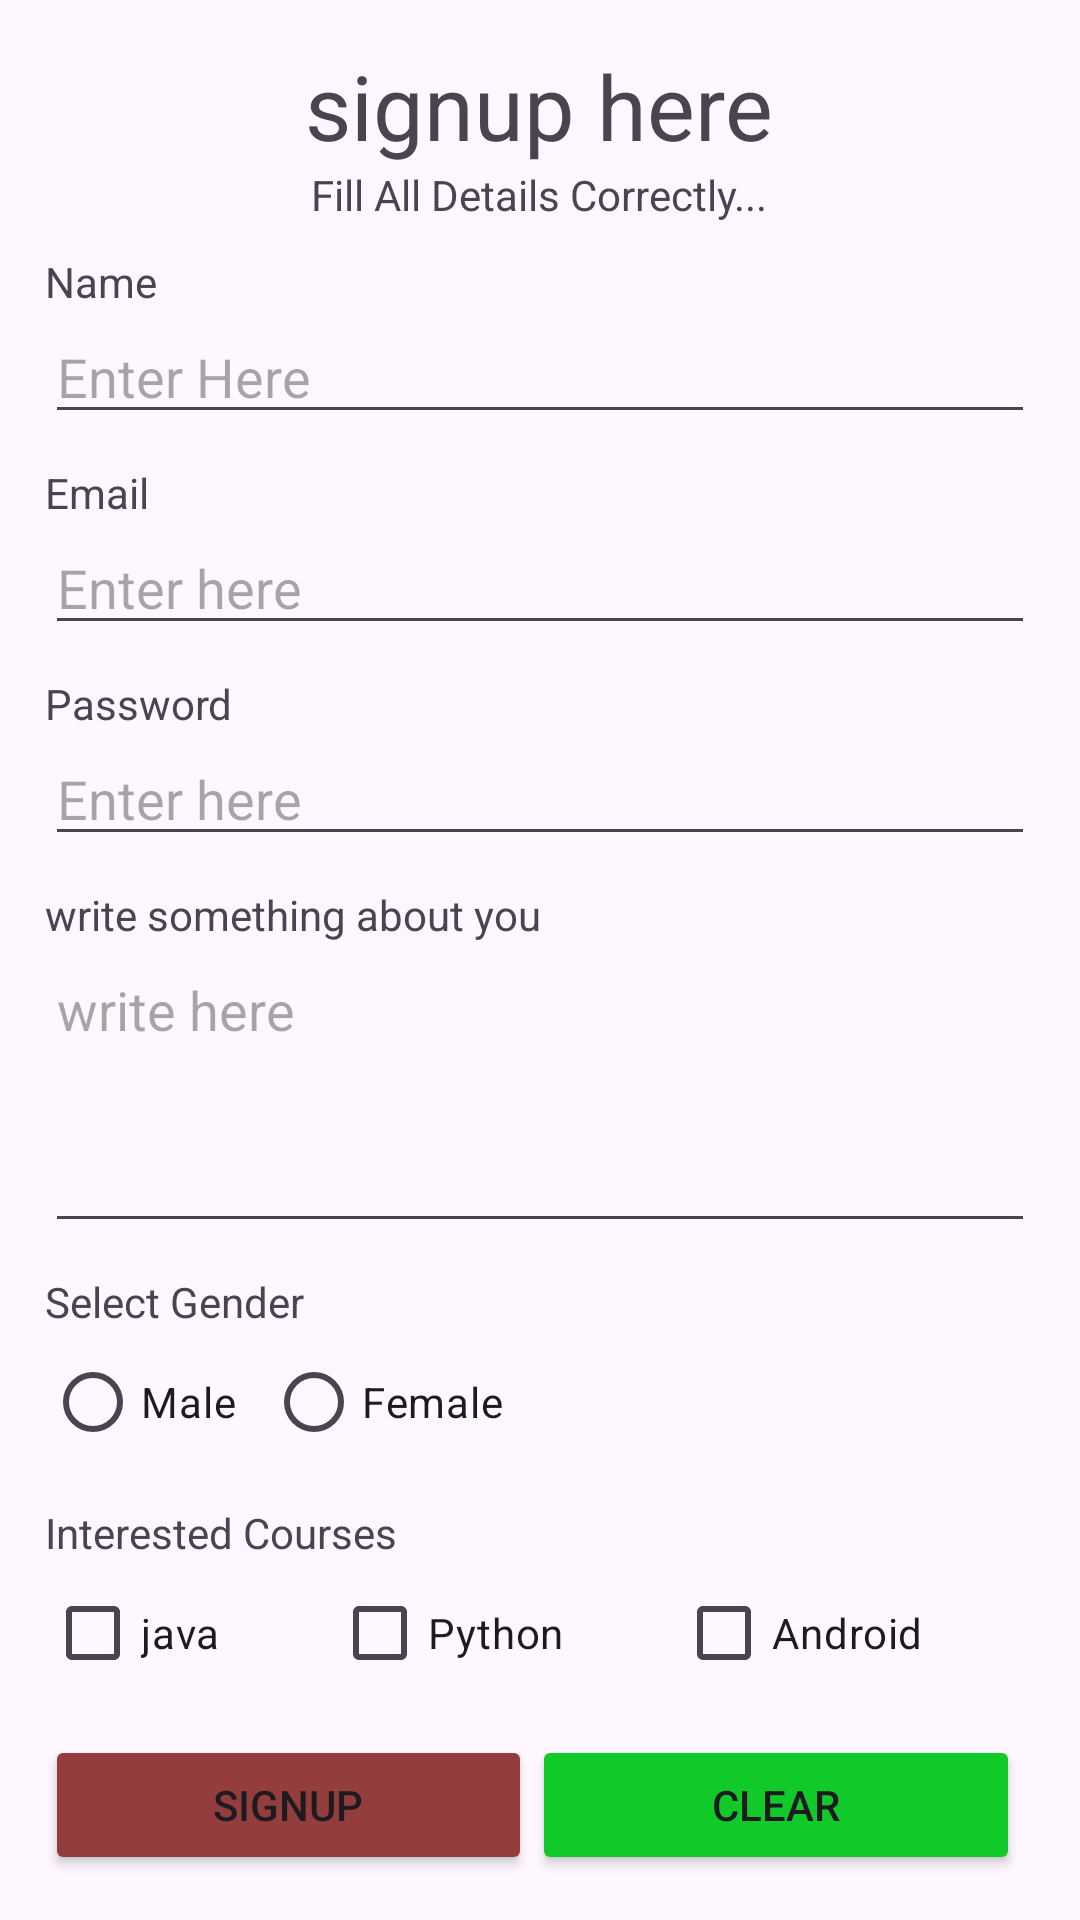

The Android layout XML behind this screen, and the referenced resources:
<!-- AndroidManifest.xml: application theme Theme.Basicconcepts -->
<!-- res/layout/activity_main.xml -->
<?xml version="1.0" encoding="utf-8"?>
<androidx.constraintlayout.widget.ConstraintLayout xmlns:android="http://schemas.android.com/apk/res/android"
    xmlns:app="http://schemas.android.com/apk/res-auto"
    xmlns:tools="http://schemas.android.com/tools"
    android:layout_width="match_parent"
    android:layout_height="match_parent"
    tools:context=".MainActivity">

    <include layout="@layout/signup_layout"/>

</androidx.constraintlayout.widget.ConstraintLayout>
<!-- res/layout/signup_layout.xml (included above) -->
<?xml version="1.0" encoding="utf-8"?>
<LinearLayout xmlns:android="http://schemas.android.com/apk/res/android"
    android:layout_width="match_parent"
    android:layout_height="match_parent"
    android:orientation="vertical"
    android:padding="15dp">

    <TextView
        android:id="@+id/textView3"
        android:layout_width="wrap_content"
        android:layout_height="wrap_content"
        android:layout_gravity="center|center_vertical"
        android:text="signup here"
        android:textSize="30sp" />

    <TextView
        android:id="@+id/textView4"
        android:layout_width="wrap_content"
        android:layout_height="wrap_content"
        android:layout_gravity="center"
        android:text="Fill All Details Correctly..." />

    <TextView
        android:id="@+id/textView5"
        android:layout_width="match_parent"
        android:layout_height="wrap_content"
        android:layout_marginTop="10dp"
        android:text="Name" />

    <EditText
        android:id="@+id/editTextText"
        android:layout_width="match_parent"
        android:layout_height="wrap_content"
        android:ems="10"
        android:hint="Enter Here"
        android:inputType="text" />

    <TextView
        android:id="@+id/textView6"
        android:layout_width="match_parent"
        android:layout_height="wrap_content"
        android:layout_marginTop="10dp"
        android:text="Email" />

    <EditText
        android:id="@+id/editTextText2"
        android:layout_width="match_parent"
        android:layout_height="wrap_content"
        android:ems="10"
        android:hint="Enter here"
        android:inputType="text" />

    <TextView
        android:id="@+id/textView7"
        android:layout_width="match_parent"
        android:layout_height="wrap_content"
        android:layout_marginTop="10dp"
        android:text="Password" />

    <EditText
        android:id="@+id/editTextTextPassword"
        android:layout_width="match_parent"
        android:layout_height="wrap_content"
        android:ems="10"
        android:hint="Enter here"
        android:inputType="textPassword" />

    <TextView
        android:id="@+id/textView8"
        android:layout_width="match_parent"
        android:layout_height="wrap_content"
        android:layout_marginTop="10dp"
        android:text="write something about you" />

    <EditText
        android:id="@+id/editTextTextMultiLine"
        android:layout_width="match_parent"
        android:layout_height="100dp"
        android:ems="10"
        android:gravity="start|top"
        android:hint="write here"
        android:inputType="textMultiLine" />

    <TextView
        android:id="@+id/textView9"
        android:layout_width="match_parent"
        android:layout_height="wrap_content"
        android:layout_marginTop="10dp"
        android:text="Select Gender" />

    <RadioGroup
        android:layout_width="match_parent"
        android:layout_height="wrap_content"
        android:orientation="horizontal">

        <RadioButton
            android:id="@+id/radioButton"
            android:layout_width="wrap_content"
            android:layout_height="wrap_content"
            android:text="Male" />

        <RadioButton
            android:id="@+id/radioButton2"
            android:layout_width="wrap_content"
            android:layout_height="wrap_content"
            android:layout_marginLeft="10dp"
            android:text="Female" />

    </RadioGroup>

    <TextView
        android:id="@+id/textView11"
        android:layout_width="match_parent"
        android:layout_height="wrap_content"
        android:layout_marginTop="10dp"
        android:text="Interested Courses" />

    <LinearLayout
        android:layout_width="match_parent"
        android:layout_height="wrap_content"
        android:orientation="horizontal">

        <CheckBox
            android:id="@+id/checkBox2"
            android:layout_width="wrap_content"
            android:layout_height="wrap_content"
            android:layout_weight="1"
            android:text="java" />

        <CheckBox
            android:id="@+id/checkBox3"
            android:layout_width="wrap_content"
            android:layout_height="wrap_content"
            android:layout_weight="1"
            android:text="Python" />

        <CheckBox
            android:id="@+id/checkBox4"
            android:layout_width="wrap_content"
            android:layout_height="wrap_content"
            android:layout_weight="1"
            android:text="Android" />
    </LinearLayout>

    <LinearLayout
        android:layout_width="match_parent"
        android:layout_height="match_parent"
        android:layout_marginTop="10dp"
        android:layout_marginEnd="5dp"
        android:orientation="horizontal">

        <Button
            android:id="@+id/button3"
            android:layout_width="wrap_content"
            android:layout_height="wrap_content"
            android:layout_weight="1"
            android:backgroundTint="#933D3D"
            android:text="Signup" />

        <Button
            android:id="@+id/button4"
            android:layout_width="wrap_content"
            android:layout_height="wrap_content"
            android:layout_weight="1"
            android:backgroundTint="#11CA29"
            android:text="Clear" />
    </LinearLayout>

</LinearLayout>
<!-- resources referenced by this layout -->
<resources>
  <style name="Theme.Basicconcepts" parent="Base.Theme.Basicconcepts" />
  <style name="Base.Theme.Basicconcepts" parent="Theme.Material3.DayNight.NoActionBar">
          
          
      </style>
</resources>
